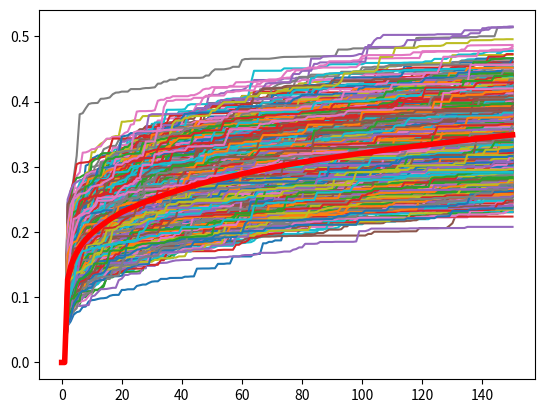

Generate this figure with matplotlib:
import numpy as np
import matplotlib.pyplot as plt

# this script was blindly ported from Matlab to Python...
#In this script a custom gamma fucntio is used to describe the deterioration curve
#


def custom_gamma(a, b, t, beta):
    # TODO: understand why the shape, scale are selected like this. Maybe more info on the paper??
    x = np.random.gamma(shape=a * t**beta - a * (t - 1)**beta, scale = b)
    return x


mean = 0.35                                              # the mean descibes the fianl degradation that the material 
                                                        # will have at the end of the time period  T
beta = 0.2                                              # beta descibes the curvature and direction of the curve. 
                                                        #For a more steep curve beta shoudl be lower than 1.                                                                   
std = 0.15 * mean
T = 150                                                 # number of years 

numbder_of_curves = 1000                                                # number of realizations

variance = std * std
b = variance / mean                                     # scale
a = (mean * mean / variance) / (np.power(T, beta))      # shape. TODO: Why is it scaled by T^b ???
# a = 10
# b = 0.2


deterioration = np.zeros((numbder_of_curves, T + 1))
to = np.zeros((1, numbder_of_curves))

for i in range(numbder_of_curves):
    to[0][i] = 1
    deterioration[i, 0] = 0

    for t in range(1, T):
        point_from_gamma_dist = custom_gamma(a, b, t, beta)
        deterioration[i, t+1] = deterioration[i, t] + point_from_gamma_dist
        deterioration[i, t+1] = min(.9999999, float(deterioration[i, t+1]))

    plt.plot(deterioration[i, :])

D_mean = np.mean(deterioration, axis=0)
plt.plot(D_mean, linewidth=4, color="red")
plt.show()

bin_size = 10
n_bins = int(100 / bin_size)
Dlabel = deterioration.copy()

for k in range(numbder_of_curves):
    for l in range(int(to[0][k]), T + 1):
        for j in range(n_bins + 1):
            if (deterioration[k, l] < (j * bin_size / 100)) and (deterioration[k, l] >= (j - 1) * bin_size / 100):
                Dlabel[k, l] = j

trans_counts = np.zeros((n_bins, n_bins, T))

for i in range(numbder_of_curves):
    for t in range(int(to[0][i]), T + 1):
        trans_counts[int(Dlabel[i, t - 1]), int(Dlabel[i, t]), t - 1] =\
            1 + trans_counts[int(Dlabel[i, t - 1]), int(Dlabel[i, t]), t - 1]

counts = np.sum(trans_counts, axis=1, keepdims=True)

p = trans_counts.copy()

for i in range(n_bins):
    for t in range(1, T+1):
        p[i, :, t - 1] = trans_counts[i, :, t - 1] / counts[i, 0, t - 1]


print(counts)
